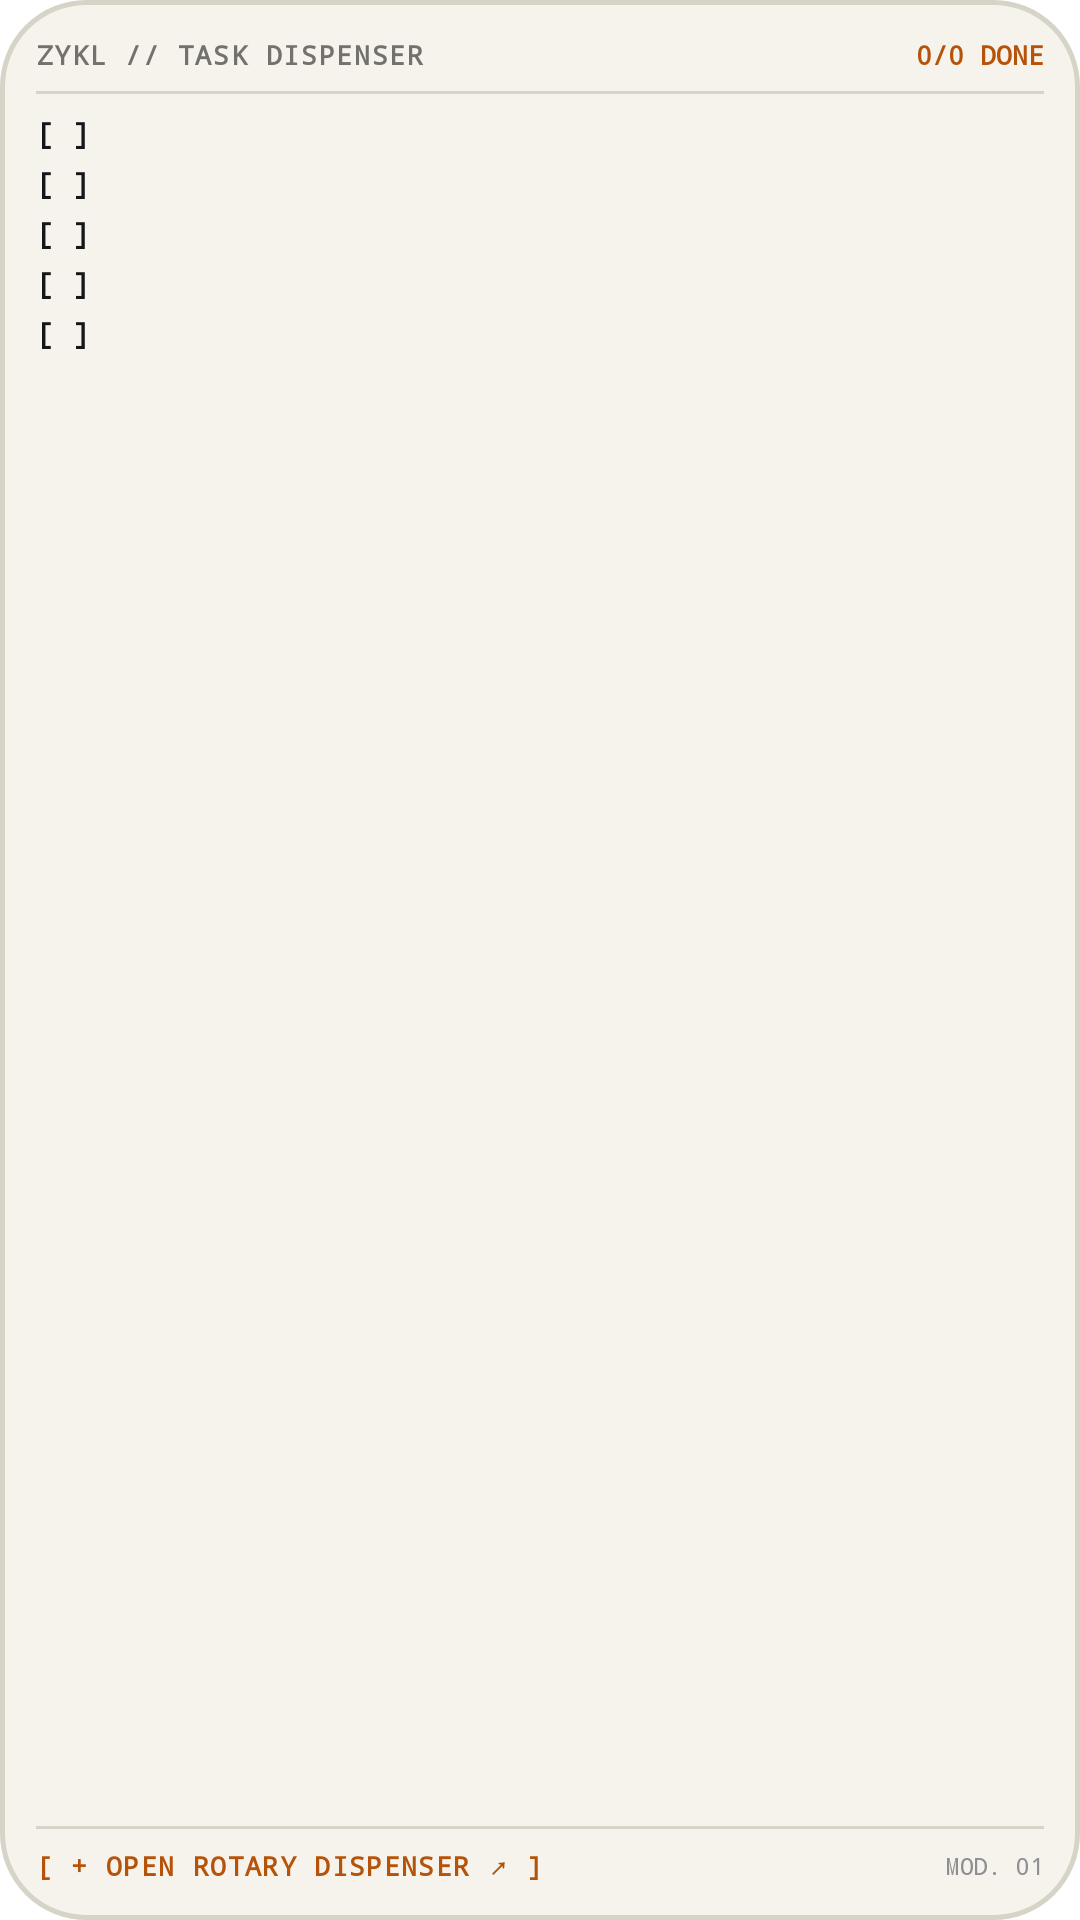

Reconstruct the res/layout file that produces this screen, plus the resources it refers to.
<!-- AndroidManifest.xml: fallback theme Theme.MaterialComponents.DayNight.NoActionBar -->
<!-- res/layout/takt_appwidget_task_dispenser_4x2.xml -->
<?xml version="1.0" encoding="utf-8"?>
<LinearLayout xmlns:android="http://schemas.android.com/apk/res/android"
    android:id="@+id/widget_root"
    android:layout_width="match_parent"
    android:layout_height="match_parent"
    android:orientation="vertical"
    android:background="@drawable/widget_receipt_paper_bg"
    android:padding="12dp">

    
    <LinearLayout
        android:layout_width="match_parent"
        android:layout_height="wrap_content"
        android:orientation="horizontal"
        android:gravity="center_vertical">

        <TextView
            android:layout_width="0dp"
            android:layout_height="wrap_content"
            android:layout_weight="1"
            android:text="ZYKL // TASK DISPENSER"
            android:fontFamily="monospace"
            android:textStyle="bold"
            android:textSize="9sp"
            android:textColor="#73716B"
            android:letterSpacing="0.06"
            android:maxLines="1" />

        <TextView
            android:id="@+id/widget_quota_text"
            android:layout_width="wrap_content"
            android:layout_height="wrap_content"
            android:text="0/0 DONE"
            android:fontFamily="monospace"
            android:textStyle="bold"
            android:textSize="9sp"
            android:textColor="#B45309"
            android:maxLines="1" />
    </LinearLayout>

    
    <FrameLayout
        android:layout_width="match_parent"
        android:layout_height="1dp"
        android:layout_marginTop="6dp"
        android:layout_marginBottom="6dp"
        android:background="#D6D3C7" />

    
    <LinearLayout
        android:layout_width="match_parent"
        android:layout_height="0dp"
        android:layout_weight="1"
        android:orientation="vertical">

        
        <LinearLayout
            android:id="@+id/task_row_1"
            android:layout_width="match_parent"
            android:layout_height="wrap_content"
            android:orientation="horizontal"
            android:gravity="center_vertical"
            android:layout_marginBottom="3dp">

            <TextView
                android:id="@+id/task_check_1"
                android:layout_width="wrap_content"
                android:layout_height="wrap_content"
                android:text="[ ]"
                android:fontFamily="monospace"
                android:textStyle="bold"
                android:textSize="10sp"
                android:textColor="#14171A"
                android:layout_marginEnd="6dp"
                android:layout_marginRight="6dp" />

            <TextView
                android:id="@+id/task_title_1"
                android:layout_width="0dp"
                android:layout_height="wrap_content"
                android:layout_weight="1"
                android:text=""
                android:fontFamily="monospace"
                android:textSize="10sp"
                android:textColor="#14171A"
                android:maxLines="1"
                android:ellipsize="end" />
        </LinearLayout>

        
        <LinearLayout
            android:id="@+id/task_row_2"
            android:layout_width="match_parent"
            android:layout_height="wrap_content"
            android:orientation="horizontal"
            android:gravity="center_vertical"
            android:layout_marginBottom="3dp">

            <TextView
                android:id="@+id/task_check_2"
                android:layout_width="wrap_content"
                android:layout_height="wrap_content"
                android:text="[ ]"
                android:fontFamily="monospace"
                android:textStyle="bold"
                android:textSize="10sp"
                android:textColor="#14171A"
                android:layout_marginEnd="6dp"
                android:layout_marginRight="6dp" />

            <TextView
                android:id="@+id/task_title_2"
                android:layout_width="0dp"
                android:layout_height="wrap_content"
                android:layout_weight="1"
                android:text=""
                android:fontFamily="monospace"
                android:textSize="10sp"
                android:textColor="#14171A"
                android:maxLines="1"
                android:ellipsize="end" />
        </LinearLayout>

        
        <LinearLayout
            android:id="@+id/task_row_3"
            android:layout_width="match_parent"
            android:layout_height="wrap_content"
            android:orientation="horizontal"
            android:gravity="center_vertical"
            android:layout_marginBottom="3dp">

            <TextView
                android:id="@+id/task_check_3"
                android:layout_width="wrap_content"
                android:layout_height="wrap_content"
                android:text="[ ]"
                android:fontFamily="monospace"
                android:textStyle="bold"
                android:textSize="10sp"
                android:textColor="#14171A"
                android:layout_marginEnd="6dp"
                android:layout_marginRight="6dp" />

            <TextView
                android:id="@+id/task_title_3"
                android:layout_width="0dp"
                android:layout_height="wrap_content"
                android:layout_weight="1"
                android:text=""
                android:fontFamily="monospace"
                android:textSize="10sp"
                android:textColor="#14171A"
                android:maxLines="1"
                android:ellipsize="end" />
        </LinearLayout>

        
        <LinearLayout
            android:id="@+id/task_row_4"
            android:layout_width="match_parent"
            android:layout_height="wrap_content"
            android:orientation="horizontal"
            android:gravity="center_vertical"
            android:layout_marginBottom="3dp">

            <TextView
                android:id="@+id/task_check_4"
                android:layout_width="wrap_content"
                android:layout_height="wrap_content"
                android:text="[ ]"
                android:fontFamily="monospace"
                android:textStyle="bold"
                android:textSize="10sp"
                android:textColor="#14171A"
                android:layout_marginEnd="6dp"
                android:layout_marginRight="6dp" />

            <TextView
                android:id="@+id/task_title_4"
                android:layout_width="0dp"
                android:layout_height="wrap_content"
                android:layout_weight="1"
                android:text=""
                android:fontFamily="monospace"
                android:textSize="10sp"
                android:textColor="#14171A"
                android:maxLines="1"
                android:ellipsize="end" />
        </LinearLayout>

        
        <LinearLayout
            android:id="@+id/task_row_5"
            android:layout_width="match_parent"
            android:layout_height="wrap_content"
            android:orientation="horizontal"
            android:gravity="center_vertical">

            <TextView
                android:id="@+id/task_check_5"
                android:layout_width="wrap_content"
                android:layout_height="wrap_content"
                android:text="[ ]"
                android:fontFamily="monospace"
                android:textStyle="bold"
                android:textSize="10sp"
                android:textColor="#14171A"
                android:layout_marginEnd="6dp"
                android:layout_marginRight="6dp" />

            <TextView
                android:id="@+id/task_title_5"
                android:layout_width="0dp"
                android:layout_height="wrap_content"
                android:layout_weight="1"
                android:text=""
                android:fontFamily="monospace"
                android:textSize="10sp"
                android:textColor="#14171A"
                android:maxLines="1"
                android:ellipsize="end" />
        </LinearLayout>
    </LinearLayout>

    
    <FrameLayout
        android:layout_width="match_parent"
        android:layout_height="1dp"
        android:layout_marginTop="6dp"
        android:layout_marginBottom="6dp"
        android:background="#D6D3C7" />

    
    <LinearLayout
        android:layout_width="match_parent"
        android:layout_height="wrap_content"
        android:orientation="horizontal"
        android:gravity="center_vertical">

        <TextView
            android:id="@+id/widget_footer_action"
            android:layout_width="0dp"
            android:layout_height="wrap_content"
            android:layout_weight="1"
            android:text="[ + OPEN ROTARY DISPENSER ↗ ]"
            android:fontFamily="monospace"
            android:textStyle="bold"
            android:textSize="9sp"
            android:textColor="#B45309"
            android:letterSpacing="0.05"
            android:maxLines="1" />

        <TextView
            android:layout_width="wrap_content"
            android:layout_height="wrap_content"
            android:text="MOD. 01"
            android:fontFamily="monospace"
            android:textSize="8sp"
            android:textColor="#8E8E93"
            android:maxLines="1" />
    </LinearLayout>

</LinearLayout>
<!-- resources referenced by this layout -->
<resources>
  <!-- drawable widget_receipt_paper_bg (drawable) -->
  <?xml version="1.0" encoding="utf-8"?>
  <shape xmlns:android="http://schemas.android.com/apk/res/android"
      android:shape="rectangle">
      <solid android:color="#F5F3EB" />
      <stroke
          android:width="1.5dp"
          android:color="#D6D3C7" />
      <corners android:radius="@dimen/widget_paper_corner_radius" />
  </shape>
  <dimen name="widget_paper_corner_radius">14dp</dimen>
</resources>
